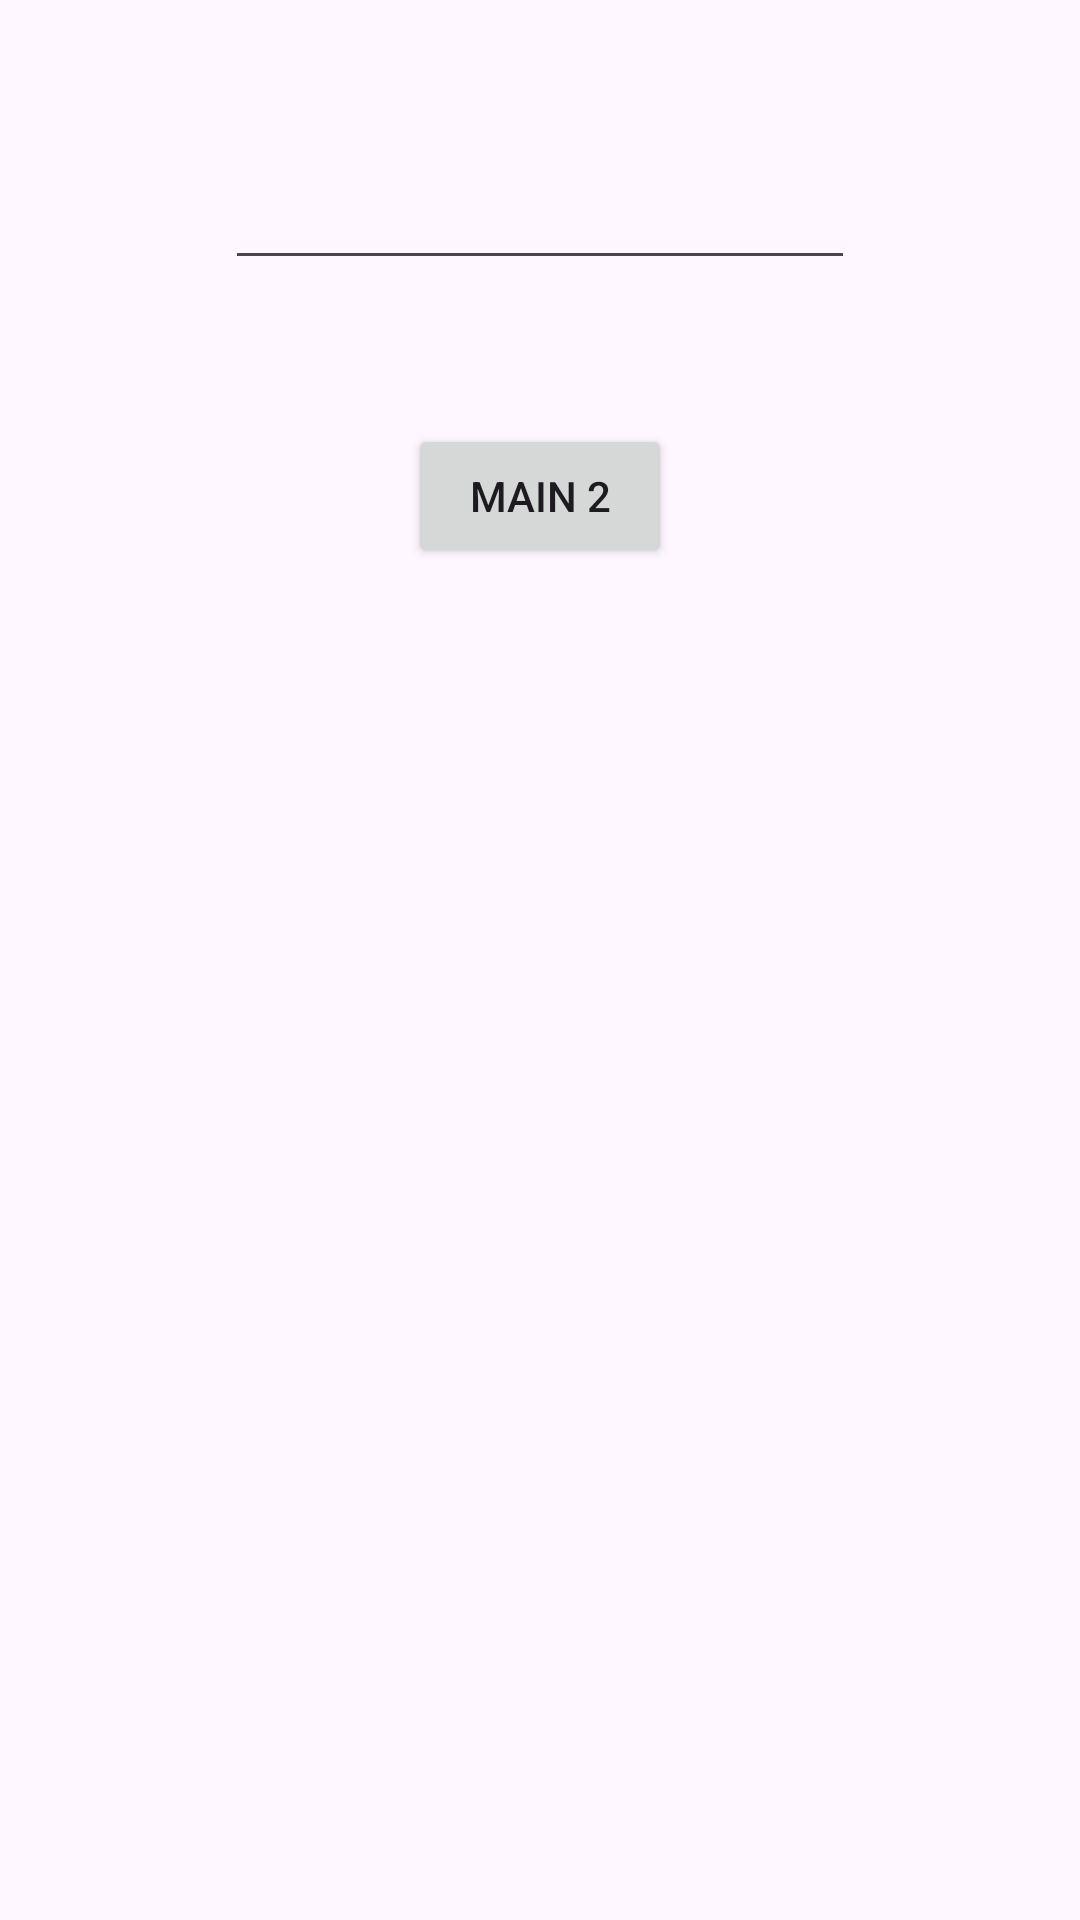

The Android layout XML behind this screen, and the referenced resources:
<!-- AndroidManifest.xml: application theme Theme.Notlarim -->
<!-- res/layout/activity_main2.xml -->
<?xml version="1.0" encoding="utf-8"?>
<androidx.constraintlayout.widget.ConstraintLayout xmlns:android="http://schemas.android.com/apk/res/android"
    xmlns:app="http://schemas.android.com/apk/res-auto"
    xmlns:tools="http://schemas.android.com/tools"
    android:id="@+id/main"
    android:layout_width="match_parent"
    android:layout_height="match_parent"
    tools:context=".MainActivity2">

    <Button
        android:id="@+id/button2"
        android:layout_width="wrap_content"
        android:layout_height="wrap_content"
        android:layout_marginTop="48dp"
        android:text="Main 2"
        app:layout_constraintEnd_toEndOf="parent"
        app:layout_constraintHorizontal_bias="0.5"
        app:layout_constraintStart_toStartOf="parent"
        app:layout_constraintTop_toBottomOf="@+id/editTextText" />

    <EditText
        android:id="@+id/editTextText"
        android:layout_width="wrap_content"
        android:layout_height="wrap_content"
        android:layout_marginTop="52dp"
        android:ems="10"
        android:inputType="text"
        app:layout_constraintEnd_toEndOf="parent"
        app:layout_constraintHorizontal_bias="0.5"
        app:layout_constraintStart_toStartOf="parent"
        app:layout_constraintTop_toTopOf="parent" />
</androidx.constraintlayout.widget.ConstraintLayout>
<!-- resources referenced by this layout -->
<resources>
  <style name="Theme.Notlarim" parent="Base.Theme.Notlarim" />
  <style name="Base.Theme.Notlarim" parent="Theme.Material3.DayNight.NoActionBar">
          
          
      </style>
</resources>
